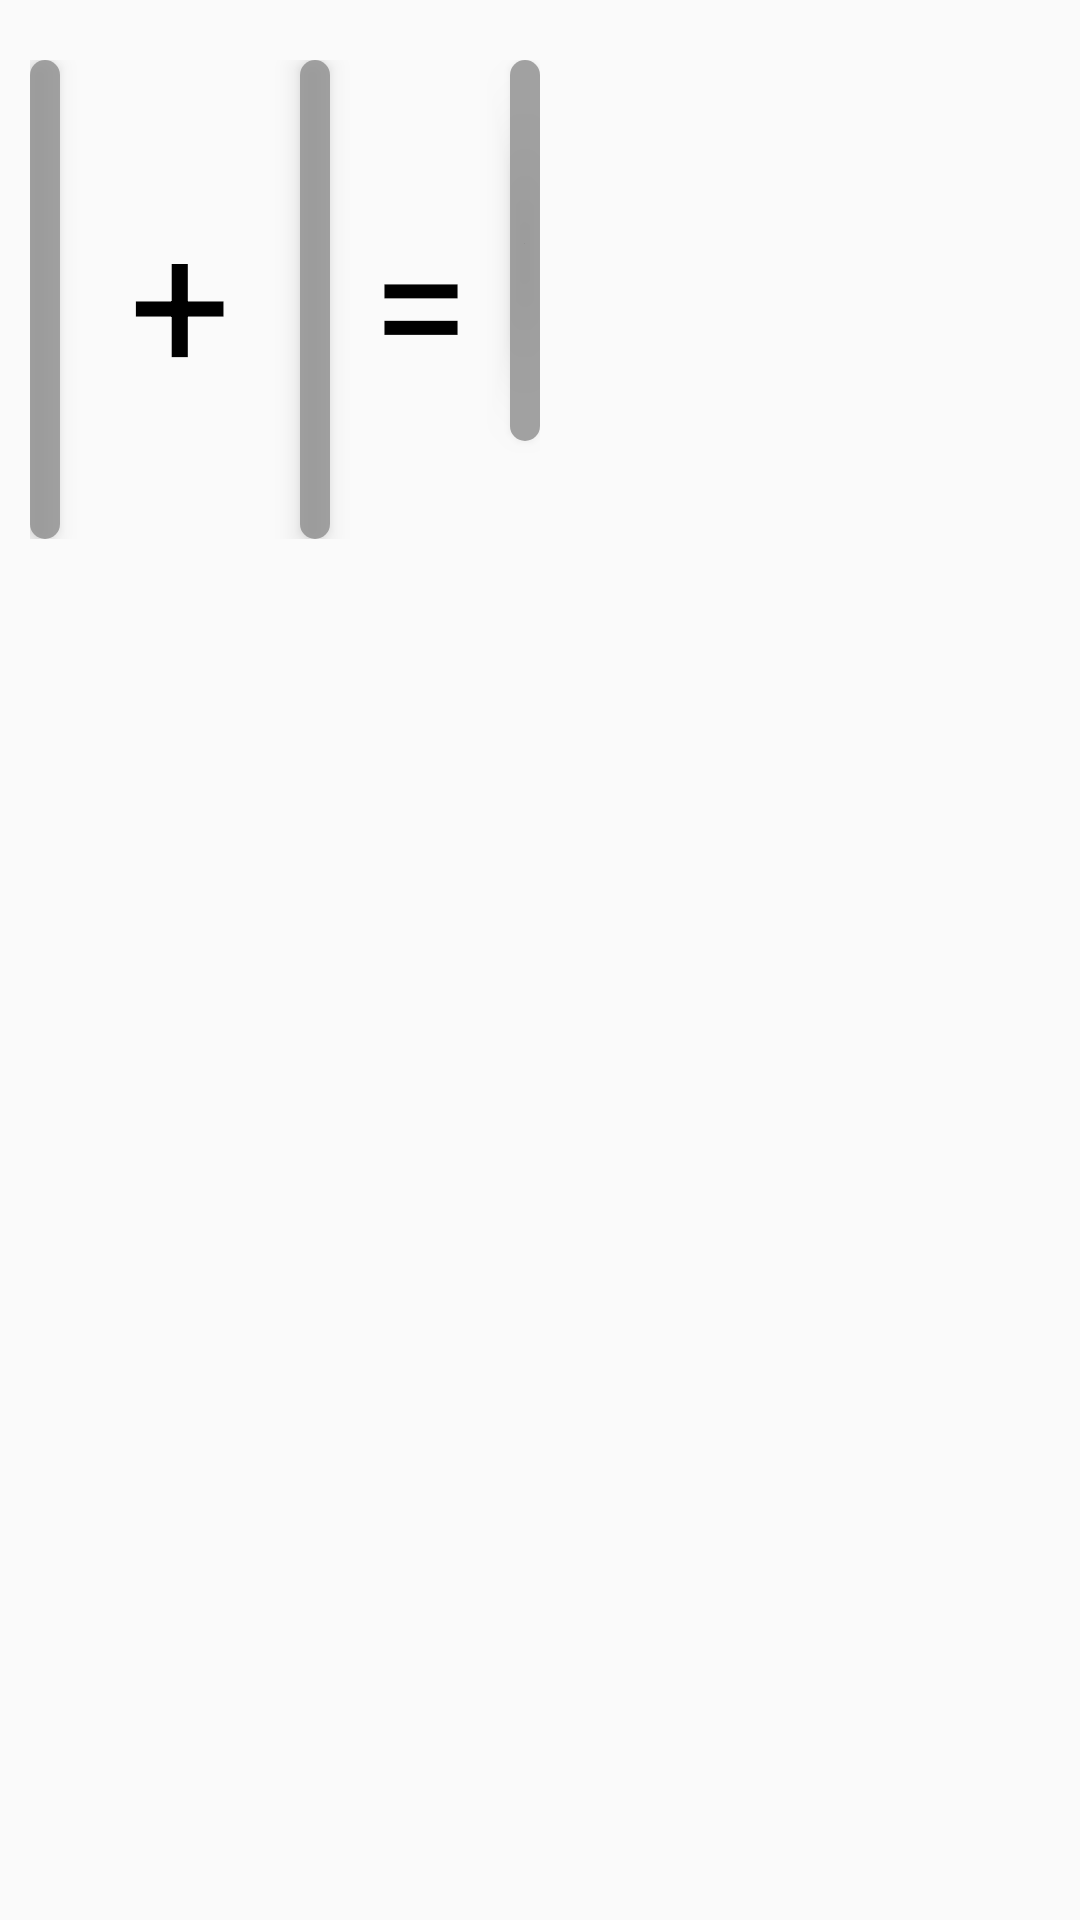

This screen was rendered from an Android layout file. Write that file and the resources it references.
<!-- AndroidManifest.xml: application theme AppTheme -->
<!-- res/layout/fragment_show_matrices_1.xml -->
<?xml version="1.0" encoding="utf-8"?>
<HorizontalScrollView xmlns:android="http://schemas.android.com/apk/res/android"
                      android:orientation="vertical"
                      android:layout_width="match_parent"
                      android:layout_height="wrap_content"
                      android:paddingBottom="20dp"
                      android:scrollbars="none"
                      android:paddingTop="20dp">

    <RelativeLayout
            android:layout_width="wrap_content"
            android:layout_height="wrap_content"
            android:orientation="horizontal"
            android:paddingEnd="10dp"
            android:paddingStart="10dp">

        <LinearLayout
                android:id="@+id/ln_matrix_a"
                style="@style/matrix">

            <TextView
                    android:id="@+id/tv_matrix_a"
                    android:layout_width="match_parent"
                    android:layout_height="wrap_content"
                    android:text="@string/matrix_a"
                    android:textAlignment="center"
                    android:textColor="@color/textColor"/>

            <GridLayout
                    android:id="@+id/gl_matrix_a"
                    android:layout_width="wrap_content"
                    android:layout_height="wrap_content">
            </GridLayout>

        </LinearLayout>

        <TextView
                android:id="@+id/tv_action_symbol"
                android:layout_width="60dp"
                android:layout_height="wrap_content"
                android:textColor="@color/textColor"
                android:text="@string/addition_symbol"
                android:textSize="60sp"
                android:layout_toEndOf="@id/ln_matrix_a"
                android:layout_centerVertical="true"
                android:textAlignment="center"
                android:layout_margin="10dp"/>

        <LinearLayout
                android:id="@+id/ln_matrix_b"
                android:layout_toEndOf="@id/tv_action_symbol"
                style="@style/matrix">

            <TextView
                    android:id="@+id/tv_matrix_b"
                    android:layout_width="match_parent"
                    android:layout_height="wrap_content"
                    android:text="@string/matrix_b"
                    android:textAlignment="center"
                    android:textColor="@color/textColor"/>

            <GridLayout
                    android:id="@+id/gl_matrix_b"
                    android:layout_width="wrap_content"
                    android:layout_height="wrap_content">

            </GridLayout>

        </LinearLayout>

        <TextView
                android:id="@+id/tv_symbol_equal"
                android:layout_width="60dp"
                android:layout_height="wrap_content"
                android:text="@string/equals_symbol"
                android:textSize="60sp"
                android:layout_toEndOf="@id/ln_matrix_b"
                android:textAlignment="center"
                android:layout_centerVertical="true"
                android:textColor="@color/textColor"/>

        <LinearLayout
                android:id="@+id/ln_matrix_result"
                android:layout_toEndOf="@id/tv_symbol_equal"
                style="@style/matrix">

            <TextView
                    android:id="@+id/tv_matrix_result"
                    android:layout_width="match_parent"
                    android:layout_height="wrap_content"
                    android:text="@string/matrix_result"
                    android:textAlignment="center"
                    android:textColor="@color/textColor"/>

            <GridLayout
                    android:id="@+id/gl_matrix_result"
                    android:layout_width="wrap_content"
                    android:layout_height="wrap_content">

            </GridLayout>

        </LinearLayout>


    </RelativeLayout>

</HorizontalScrollView>
<!-- resources referenced by this layout -->
<resources>
  <color name="textColor">#000</color>
  <string name="addition_symbol">+</string>
  <string name="equals_symbol">=</string>
  <string name="matrix_a">Matrix A:</string>
  <string name="matrix_b">Matrix B:</string>
  <string name="matrix_result">Result:</string>
  <style name="matrix">
          <item name="android:layout_width">wrap_content</item>
          <item name="android:layout_height">wrap_content</item>
          <item name="android:orientation">vertical</item>
          <item name="android:background">@drawable/bc_matrix</item>
          <item name="android:padding">5dp</item>
          <item name="android:elevation" tools:targetApi="lollipop">5dp</item>
      </style>
  <style name="AppTheme" parent="Theme.AppCompat.Light.NoActionBar">
          
          <item name="colorPrimary">@color/colorPrimary</item>
          <item name="colorPrimaryDark">@color/colorPrimaryDark</item>
          <item name="colorAccent">@color/colorAccent</item>
      </style>
  <!-- drawable bc_matrix (drawable) -->
  <?xml version="1.0" encoding="utf-8"?>
  <shape xmlns:android="http://schemas.android.com/apk/res/android"
         android:shape="rectangle">
      <solid android:color="#cc8e8e8e" />
      <corners android:radius="5dp" />
  </shape>
  <color name="colorPrimary">#3F51B5</color>
  <color name="colorPrimaryDark">#303F9F</color>
  <color name="colorAccent">#FF4081</color>
</resources>
